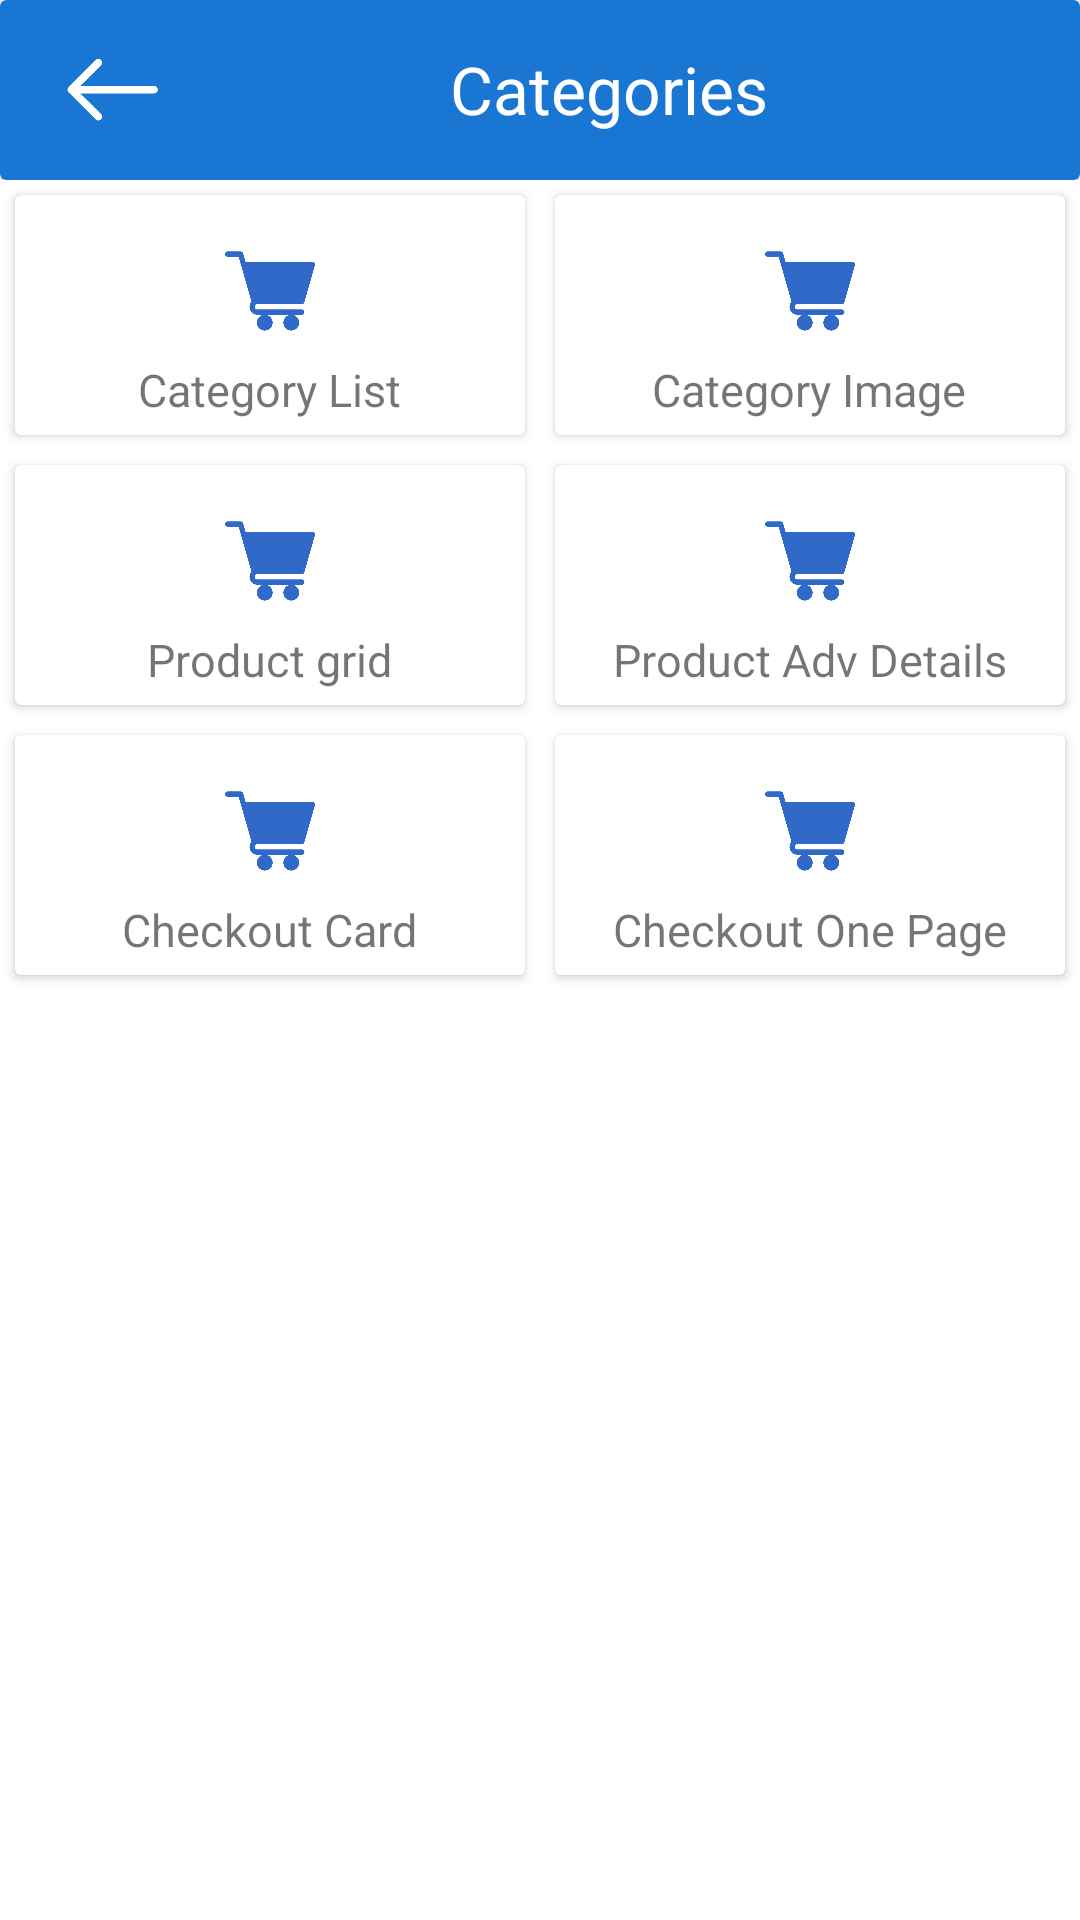

Here is an Android app screen rendered from its layout file. Give the layout XML and the strings, colors and styles it references.
<!-- AndroidManifest.xml: application theme Theme.HKAPPLICATION -->
<!-- res/layout/activity_eight.xml -->
<?xml version="1.0" encoding="utf-8"?>
<LinearLayout xmlns:android="http://schemas.android.com/apk/res/android"
    xmlns:app="http://schemas.android.com/apk/res-auto"
    xmlns:tools="http://schemas.android.com/tools"
    android:layout_width="match_parent"
    android:layout_height="match_parent"
    android:orientation="vertical"
    tools:context=".EightActivity">


    <LinearLayout
        android:layout_width="match_parent"
        android:layout_height="60dp"
        android:orientation="vertical">

        <androidx.cardview.widget.CardView
            android:id="@+id/c21"
            android:layout_width="match_parent"
            android:layout_height="60dp"
            app:cardBackgroundColor="#1976d3">

            <LinearLayout
                android:layout_width="match_parent"
                android:layout_height="wrap_content"
                android:layout_gravity="center"
                android:orientation="horizontal">

                <ImageView
                    android:id="@+id/i6"
                    android:layout_width="45dp"
                    android:layout_height="45dp"
                    android:layout_gravity="center"
                    android:layout_marginLeft="15dp"
                    android:src="@drawable/b1" />


                <TextView
                    android:layout_width="wrap_content"
                    android:layout_height="wrap_content"
                    android:text="Categories"
                    android:layout_gravity="center"
                    android:gravity="center"
                    android:textColor="@color/white"
                    android:layout_marginLeft="90dp"
                    android:textSize="22dp"/>

            </LinearLayout>


        </androidx.cardview.widget.CardView>
    </LinearLayout>

    <LinearLayout

        android:layout_width="match_parent"
        android:layout_height="wrap_content"
        android:orientation="horizontal">

        <androidx.cardview.widget.CardView
            android:id="@+id/c1"
            android:layout_width="match_parent"
            android:layout_height="80dp"
            android:layout_marginBottom="10dp"
            app:cardBackgroundColor="@color/white"
            android:layout_weight="1"
            android:layout_margin="5dp">
            <TextView
                android:layout_width="wrap_content"
                android:layout_height="wrap_content"
                android:text="Category List"
                android:layout_marginBottom="5dp"
                android:textSize="15dp"
                android:layout_gravity="center|bottom"/>
            <ImageView
                android:layout_width="30dp"
                android:layout_height="30dp"
                android:layout_gravity="center"
                android:layout_marginBottom="8dp"
                android:src="@drawable/h8"/>

        </androidx.cardview.widget.CardView>

        <androidx.cardview.widget.CardView
            android:id="@+id/c2"
            android:layout_width="match_parent"
            android:layout_height="80dp"
            android:layout_marginBottom="10dp"
            app:cardBackgroundColor="@color/white"
            android:layout_weight="1"
            android:layout_margin="5dp">

            <TextView
                android:layout_width="wrap_content"
                android:layout_height="wrap_content"
                android:text="Category Image"
                android:layout_marginBottom="5dp"
                android:textSize="15dp"
                android:layout_gravity="center|bottom"/>
            <ImageView
                android:layout_width="30dp"
                android:layout_height="30dp"
                android:layout_gravity="center"
                android:layout_marginBottom="8dp"
                android:src="@drawable/h8"/>
        </androidx.cardview.widget.CardView>


    </LinearLayout>

    <LinearLayout

        android:layout_width="match_parent"
        android:layout_height="wrap_content"
        android:orientation="horizontal">

        <androidx.cardview.widget.CardView
            android:id="@+id/c3"
            android:layout_width="match_parent"
            android:layout_height="80dp"
            android:layout_marginBottom="10dp"
            app:cardBackgroundColor="@color/white"
            android:layout_weight="1"
            android:layout_margin="5dp">
            <TextView
                android:layout_width="wrap_content"
                android:layout_height="wrap_content"
                android:text="Product grid"
                android:layout_marginBottom="5dp"
                android:textSize="15dp"
                android:layout_gravity="center|bottom"/>
            <ImageView
                android:layout_width="30dp"
                android:layout_height="30dp"
                android:layout_gravity="center"
                android:layout_marginBottom="8dp"
                android:src="@drawable/h8"/>

        </androidx.cardview.widget.CardView>

        <androidx.cardview.widget.CardView
            android:id="@+id/c4"
            android:layout_width="match_parent"
            android:layout_height="80dp"
            android:layout_marginBottom="10dp"
            app:cardBackgroundColor="@color/white"
            android:layout_weight="1"
            android:layout_margin="5dp">

            <TextView
                android:layout_width="wrap_content"
                android:layout_height="wrap_content"
                android:text="Product Adv Details"
                android:layout_marginBottom="5dp"
                android:textSize="15dp"
                android:layout_gravity="center|bottom"/>
            <ImageView
                android:layout_width="30dp"
                android:layout_height="30dp"
                android:layout_gravity="center"
                android:layout_marginBottom="8dp"
                android:src="@drawable/h8"/>
        </androidx.cardview.widget.CardView>


    </LinearLayout>

    <LinearLayout

        android:layout_width="match_parent"
        android:layout_height="wrap_content"
        android:orientation="horizontal">

        <androidx.cardview.widget.CardView
            android:id="@+id/c5"
            android:layout_width="match_parent"
            android:layout_height="80dp"
            android:layout_marginBottom="10dp"
            app:cardBackgroundColor="@color/white"
            android:layout_weight="1"
            android:layout_margin="5dp">
            <TextView
                android:layout_width="wrap_content"
                android:layout_height="wrap_content"
                android:text="Checkout Card"
                android:layout_marginBottom="5dp"
                android:textSize="15dp"
                android:layout_gravity="center|bottom"/>
            <ImageView
                android:layout_width="30dp"
                android:layout_height="30dp"
                android:layout_gravity="center"
                android:layout_marginBottom="8dp"
                android:src="@drawable/h8"/>

        </androidx.cardview.widget.CardView>

        <androidx.cardview.widget.CardView
            android:id="@+id/c6"
            android:layout_width="match_parent"
            android:layout_height="80dp"
            android:layout_marginBottom="10dp"
            app:cardBackgroundColor="@color/white"
            android:layout_weight="1"
            android:layout_margin="5dp">

            <TextView
                android:layout_width="wrap_content"
                android:layout_height="wrap_content"
                android:text="Checkout One Page"
                android:layout_marginBottom="5dp"
                android:textSize="15dp"
                android:layout_gravity="center|bottom"/>
            <ImageView
                android:layout_width="30dp"
                android:layout_height="30dp"
                android:layout_gravity="center"
                android:layout_marginBottom="8dp"
                android:src="@drawable/h8"/>
        </androidx.cardview.widget.CardView>


    </LinearLayout>





</LinearLayout>
<!-- resources referenced by this layout -->
<resources>
  <!-- drawable b1: png bitmap (drawable, 8937 bytes) -->
  <!-- drawable h8: png bitmap (drawable, 9578 bytes) -->
  <style name="Theme.HKAPPLICATION" parent="Theme.MaterialComponents.DayNight.NoActionBar">
          
          <item name="colorPrimary">@color/purple_500</item>
          <item name="colorPrimaryVariant">@color/purple_700</item>
          <item name="colorOnPrimary">@color/white</item>
          
          <item name="colorSecondary">@color/teal_200</item>
          <item name="colorSecondaryVariant">@color/teal_700</item>
          <item name="colorOnSecondary">@color/black</item>
          
          <item name="android:statusBarColor" tools:targetApi="l">?attr/colorPrimaryVariant</item>
          
      </style>
  <!-- not gathered from this repository: default colours our renderer supplied (Android Studio template values) -->
  <color name="purple_500">#FF6200EE</color>
  <color name="purple_700">#FF3700B3</color>
  <color name="teal_200">#FF03DAC5</color>
  <color name="teal_700">#FF018786</color>
  <color name="black">#FF000000</color>
  <color name="white">#FFFFFFFF</color>
</resources>
